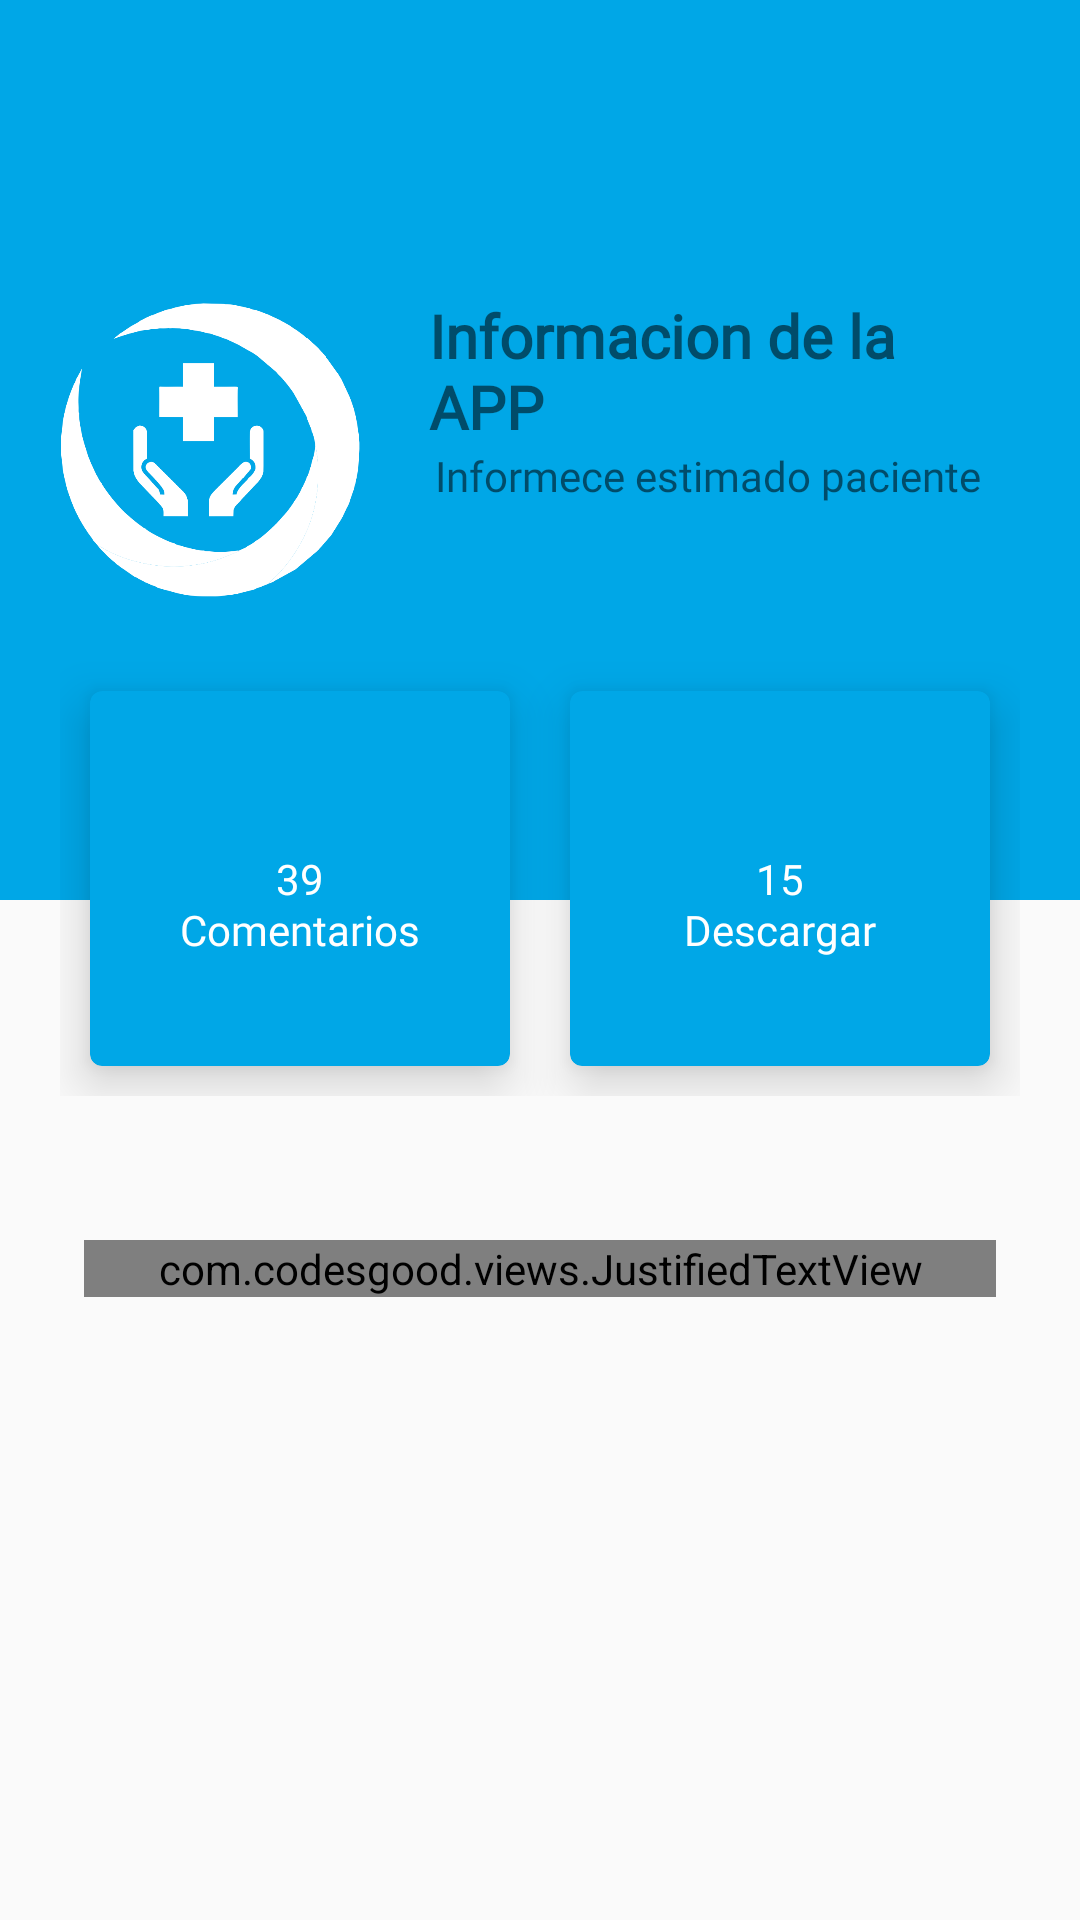

The Android layout XML behind this screen, and the referenced resources:
<!-- AndroidManifest.xml: application theme AppTheme -->
<!-- res/layout/activity_informacionapp.xml -->
<?xml version="1.0" encoding="utf-8"?>
<androidx.drawerlayout.widget.DrawerLayout xmlns:android="http://schemas.android.com/apk/res/android"
    xmlns:app="http://schemas.android.com/apk/res-auto"
    xmlns:tools="http://schemas.android.com/tools"
    android:layout_width="match_parent"
    android:layout_height="match_parent"
    tools:context=".admin.Informacionapp"
    android:fitsSystemWindows="true"
    tools:openDrawer="start"
    android:orientation="vertical">

    <LinearLayout
        android:layout_width="match_parent"
        android:layout_height="match_parent"
        android:orientation="vertical">

        <RelativeLayout
            android:layout_width="match_parent"
            android:layout_height="300dp"
            android:padding="20dp"
            android:background="@color/colofondo">

            <ImageView
                android:id="@+id/idlogoinfor"
                android:layout_width="100dp"
                android:layout_height="100dp"
                android:layout_centerVertical="true"
                android:src="@drawable/panel2" />

            <TextView
                android:id="@+id/idinform"
                android:layout_width="wrap_content"
                android:layout_height="wrap_content"
                android:layout_alignParentBottom="true"
                android:layout_marginStart="23dp"
                android:layout_marginLeft="23dp"
                android:layout_marginBottom="131dp"
                android:layout_toEndOf="@+id/idlogoinfor"
                android:layout_toRightOf="@id/idlogoinfor"
                android:fontFamily="@font/aclonica"
                android:text="Informacion de la APP"
                android:textSize="20sp"
                android:textStyle="bold"/>

            <TextView
                android:layout_width="wrap_content"
                android:layout_height="wrap_content"
                android:layout_alignParentBottom="true"
                android:layout_marginStart="25dp"
                android:layout_marginLeft="25dp"
                android:layout_marginBottom="112dp"
                android:layout_toEndOf="@+id/idlogoinfor"
                android:layout_toRightOf="@id/idlogoinfor"
                android:fontFamily="@font/arimo_bold"
                android:text="Informece estimado paciente"
                android:textSize="14sp" />


        </RelativeLayout>

        <LinearLayout
            android:layout_width="match_parent"
            android:layout_height="wrap_content"
            android:padding="20dp"
            android:layout_marginTop="-100dp">

            <com.google.android.material.card.MaterialCardView
                android:layout_width="0dp"
                android:layout_height="125dp"
                android:layout_weight="1"
                android:layout_margin="10dp"
                app:cardElevation="10dp"
                app:cardBackgroundColor="@color/colofondo">

                <RelativeLayout
                    android:layout_width="match_parent"
                    android:layout_height="match_parent"
                    android:padding="5dp">

                    <ImageView
                        android:layout_width="30dp"
                        android:layout_height="30dp"
                        android:src="@drawable/comment"
                        android:layout_centerHorizontal="true"/>
                    <TextView
                        android:id="@+id/idlabel"
                        android:layout_width="wrap_content"
                        android:layout_height="wrap_content"
                        android:text="39"
                        android:textSize="14sp"
                        android:fontFamily="@font/arimo_bold"
                        android:layout_centerInParent="true"
                        android:textColor="@color/colorWhite"/>
                    <TextView
                        android:id="@+id/idlabeldesc"
                        android:layout_width="wrap_content"
                        android:layout_height="wrap_content"
                        android:text="Comentarios"
                        android:includeFontPadding="false"
                        android:textSize="14sp"
                        android:fontFamily="@font/arimo_bold"
                        android:layout_below="@+id/idlabel"
                        android:layout_centerInParent="true"
                        android:textColor="@color/colorWhite"/>

                </RelativeLayout>
            </com.google.android.material.card.MaterialCardView>
            <com.google.android.material.card.MaterialCardView
                android:layout_width="0dp"
                android:layout_height="125dp"
                android:layout_weight="1"
                android:layout_margin="10dp"
                app:cardElevation="10dp"
                app:cardBackgroundColor="@color/colofondo">

                <RelativeLayout
                    android:layout_width="match_parent"
                    android:layout_height="match_parent"
                    android:padding="5dp">

                    <ImageView
                        android:layout_width="30dp"
                        android:layout_height="30dp"
                        android:src="@drawable/download"
                        android:layout_centerHorizontal="true"/>
                    <TextView
                        android:id="@+id/idlabeldes"
                        android:layout_width="wrap_content"
                        android:layout_height="wrap_content"
                        android:text="15"
                        android:textSize="14sp"
                        android:fontFamily="@font/arimo_bold"
                        android:layout_centerInParent="true"
                        android:textColor="@color/colorWhite"/>
                    <TextView
                        android:id="@+id/idtitledes"
                        android:layout_width="wrap_content"
                        android:layout_height="wrap_content"
                        android:text="Descargar"
                        android:includeFontPadding="false"
                        android:textSize="14sp"
                        android:fontFamily="@font/arimo_bold"
                        android:layout_below="@+id/idlabeldes"
                        android:layout_centerInParent="true"
                        android:textColor="@color/colorWhite"/>

                </RelativeLayout>
            </com.google.android.material.card.MaterialCardView>

        </LinearLayout>

        <LinearLayout
            android:layout_width="match_parent"
            android:layout_height="wrap_content"
            android:orientation="vertical"
            android:padding="20dp">
            <com.codesgood.views.JustifiedTextView
                android:id="@+id/textodescripcion"
                android:layout_width="match_parent"
                android:layout_height="wrap_content"
                android:layout_gravity="center"
                android:layout_margin="8dp"
                android:layout_marginTop="4dp"
                android:text="@string/textoinformacion"
                android:textSize="15sp"/>
        </LinearLayout>

    </LinearLayout>
</androidx.drawerlayout.widget.DrawerLayout>
<!-- resources referenced by this layout -->
<resources>
  <color name="colofondo">#00A7E7</color>
  
     /*------------colores del recycleview----------*/
  <color name="colorWhite">#fff</color>
  <!-- drawable panel2: png bitmap (drawable, 45655 bytes) -->
  <string name="textoinformacion">Somos una empresa de desarrolladores de aplicativos moviles, buscamos crecer, y dar soluciones ante
      problemas de la sociedad, esta aplicacion fue creada pensando en la pandemia  Covid-19, que causa miedo a todos los pobladores del mundo
      gracias a esta aplicacion se protegen de manera que no puedan juntarse y causar aglomeracion de personas.</string>
  <style name="AppTheme" parent="Theme.MaterialComponents.Light.NoActionBar.Bridge">
          
          <item name="colorPrimary">@color/colorgrizclaro</item>
          <item name="colorPrimaryDark">@color/colorPrimaryDark</item>
          <item name="colorAccent">@color/colorgrizclaro</item>
          <item name="android:statusBarColor">#00000000</item>
      </style>
      //el tema NoActionBar nos permite tener una pantalla completa sin turbal
  <color name="colorgrizclaro">#4C4949</color>
  <color name="colorPrimaryDark">#3700B3</color>
</resources>
